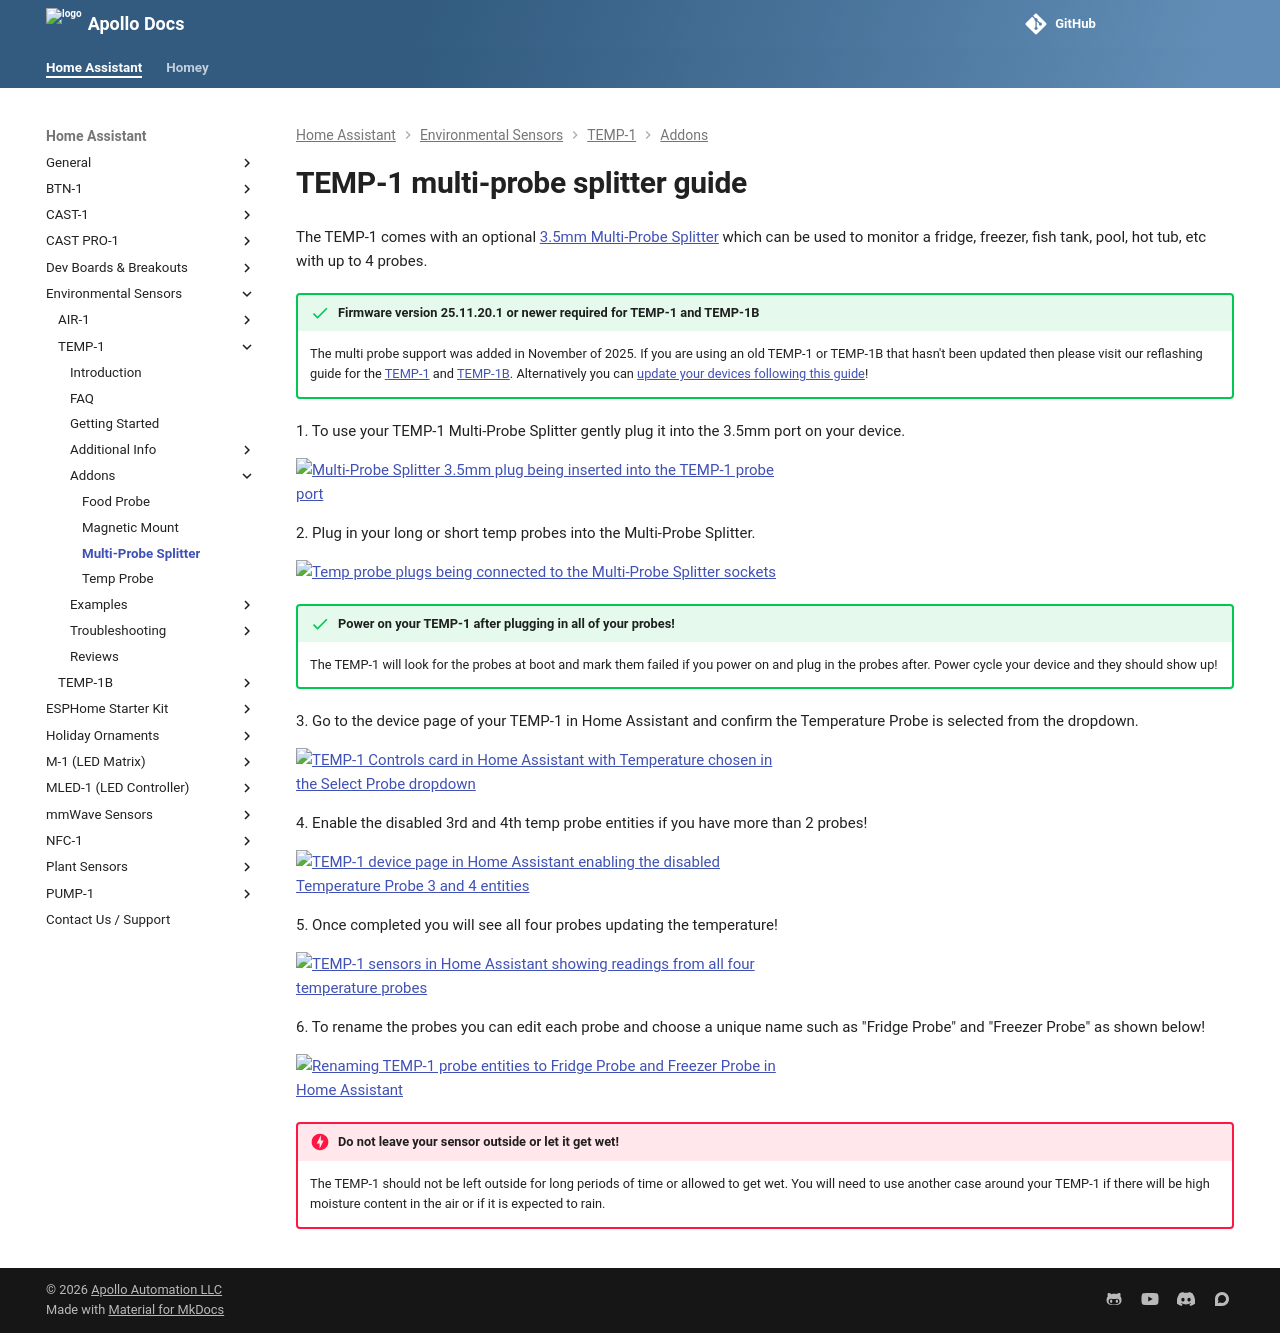

repository: ApolloAutomation/docs · page: products/temp1/addons/multiple-probes/index.html · generator: mkdocs

---
title: TEMP-1 multi-probe splitter guide
description: Step by step guide for installing and using the TEMP-1 Multi-Probe Splitter addon.
---
# TEMP-1 multi-probe splitter guide

The TEMP-1 comes with an optional [3.5mm Multi-Probe Splitter](https://apolloautomation.com/products/temp-1-multi-probe-splitter) which can be used to monitor a fridge, freezer, fish tank, pool, hot tub, etc with up to 4 probes.

!!! success "Firmware version 25.11.20.1 or newer required for TEMP-1 and TEMP-1B"

    The multi probe support was added in November of 2025. If you are using an old TEMP-1 or TEMP-1B that hasn't been updated then please visit our reflashing guide for the <a href="https://wiki.apolloautomation.com/products/temp1/troubleshooting/temp1-code/" target="_blank" rel="noreferrer nofollow noopener">TEMP-1</a> and <a href="https://wiki.apolloautomation.com/products/temp1b/troubleshooting/temp1b-code/" target="_blank" rel="noreferrer nofollow noopener">TEMP-1B</a>. Alternatively you can <a href="https://wiki.apolloautomation.com/products/general/calibrating-and-updating/updating-firmware/" target="_blank" rel="noreferrer nofollow noopener">update your devices following this guide</a>!

1\. To use your TEMP-1 Multi-Probe Splitter gently plug it into the 3.5mm port on your device.

![Multi-Probe Splitter 3.5mm plug being inserted into the TEMP-1 probe port](/assets/temp-1-multi-probe-insert-multi-probe-splitter-gif.webp)

2\. Plug in your long or short temp probes into the Multi-Probe Splitter.

![Temp probe plugs being connected to the Multi-Probe Splitter sockets](/assets/temp-1-multi-probe-insert-multiple-probes-gif.webp)

!!! success "Power on your TEMP-1 after plugging in all of your probes!"

    The TEMP-1 will look for the probes at boot and mark them failed if you power on and plug in the probes after. Power cycle your device and they should show up!

3\. Go to the device page of your TEMP-1 in Home Assistant and confirm the Temperature Probe is selected from the dropdown.

![TEMP-1 Controls card in Home Assistant with Temperature chosen in the Select Probe dropdown](/assets/temp-1-multi-probe-select-temp-dropdown-gif.gif)

4\. Enable the disabled 3rd and 4th temp probe entities if you have more than 2 probes!

![TEMP-1 device page in Home Assistant enabling the disabled Temperature Probe 3 and 4 entities](/assets/temp-1-multi-probe-enable-disabled-probe-entities-gif.gif)

5\. Once completed you will see all four probes updating the temperature!

![TEMP-1 sensors in Home Assistant showing readings from all four temperature probes](/assets/temp-1-multi-probe-see-all-four-probes-once-enabled.png)

6\. To rename the probes you can edit each probe and choose a unique name such as "Fridge Probe" and "Freezer Probe" as shown below!

![Renaming TEMP-1 probe entities to Fridge Probe and Freezer Probe in Home Assistant](/assets/temp-1-multi-probe-rename-entities.gif)

!!! danger "Do not leave your sensor outside or let it get wet!"

    The TEMP-1 should not be left outside for long periods of time or allowed to get wet. You will need to use another case around your TEMP-1 if there will be high moisture content in the air or if it is expected to rain.
